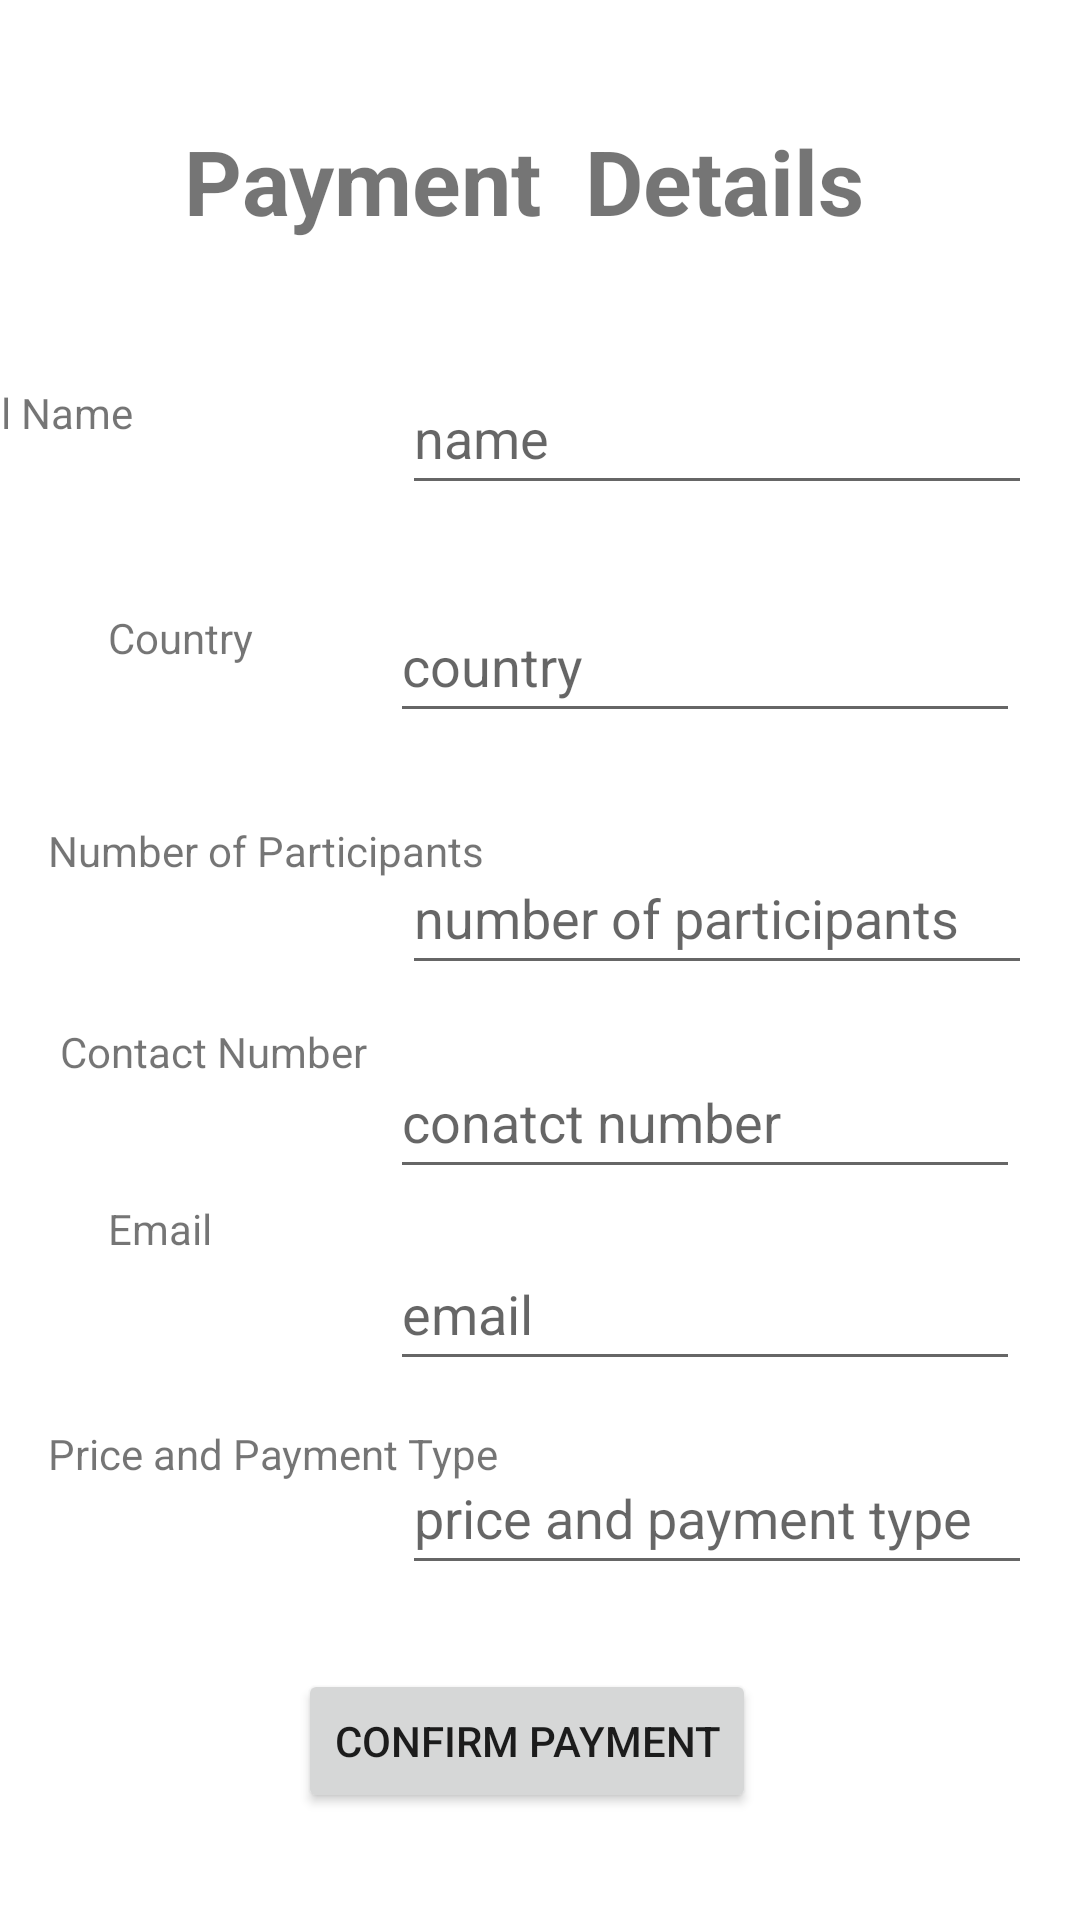

Layout XML and referenced resources for this Android screen:
<!-- AndroidManifest.xml: application theme Theme.PaymentDetails -->
<!-- res/layout/activity_2.xml -->
<?xml version="1.0" encoding="utf-8"?>
<androidx.constraintlayout.widget.ConstraintLayout xmlns:android="http://schemas.android.com/apk/res/android"
    xmlns:app="http://schemas.android.com/apk/res-auto"
    xmlns:tools="http://schemas.android.com/tools"
    android:layout_width="match_parent"
    android:layout_height="match_parent"
    tools:context=".Activity2">

    <TextView
        android:id="@+id/textviewPayment2"
        android:layout_width="wrap_content"
        android:layout_height="wrap_content"
        android:layout_marginTop="40dp"
        android:text="Payment  Details"
        android:textSize="30dp"
        android:textStyle="bold"
        app:layout_constraintEnd_toEndOf="parent"
        app:layout_constraintHorizontal_bias="0.461"
        app:layout_constraintStart_toStartOf="parent"
        app:layout_constraintTop_toTopOf="parent" />

    <TextView
        android:id="@+id/textView"
        android:layout_width="wrap_content"
        android:layout_height="wrap_content"
        android:layout_marginTop="128dp"
        android:layout_marginEnd="316dp"
        android:text="@string/txtName"
        app:layout_constraintEnd_toEndOf="parent"
        app:layout_constraintTop_toTopOf="parent" />

    <TextView
        android:id="@+id/textView4"
        android:layout_width="wrap_content"
        android:layout_height="wrap_content"
        android:layout_marginStart="36dp"
        android:layout_marginTop="56dp"
        android:text="@string/txtCountry"
        app:layout_constraintStart_toStartOf="parent"
        app:layout_constraintTop_toBottomOf="@+id/textView" />

    <TextView
        android:id="@+id/textView5"
        android:layout_width="wrap_content"
        android:layout_height="wrap_content"
        android:layout_marginStart="16dp"
        android:layout_marginTop="52dp"
        android:text="@string/txtNumofparticipants"
        app:layout_constraintStart_toStartOf="parent"
        app:layout_constraintTop_toBottomOf="@+id/textView4" />

    <TextView
        android:id="@+id/textView15"
        android:layout_width="wrap_content"
        android:layout_height="wrap_content"
        android:layout_marginStart="20dp"
        android:layout_marginTop="48dp"
        android:text="@string/txtContact"
        app:layout_constraintStart_toStartOf="parent"
        app:layout_constraintTop_toBottomOf="@+id/textView5" />

    <TextView
        android:id="@+id/textView16"
        android:layout_width="wrap_content"
        android:layout_height="wrap_content"
        android:layout_marginStart="36dp"
        android:layout_marginTop="40dp"
        android:text="@string/txtEmail"
        app:layout_constraintStart_toStartOf="parent"
        app:layout_constraintTop_toBottomOf="@+id/textView15" />

    <TextView
        android:id="@+id/textView17"
        android:layout_width="wrap_content"
        android:layout_height="wrap_content"
        android:layout_marginStart="16dp"
        android:layout_marginTop="56dp"
        android:text="@string/txtPriceandpayment"
        app:layout_constraintStart_toStartOf="parent"
        app:layout_constraintTop_toBottomOf="@+id/textView16" />

    <EditText
        android:id="@+id/etname"
        android:layout_width="wrap_content"
        android:layout_height="wrap_content"
        android:layout_marginTop="40dp"
        android:layout_marginEnd="16dp"
        android:ems="10"
        android:hint="name"
        android:inputType="textPersonName"
        android:minHeight="48dp"
        app:layout_constraintEnd_toEndOf="parent"
        app:layout_constraintTop_toBottomOf="@+id/textviewPayment2" />

    <EditText
        android:id="@+id/etcountry"
        android:layout_width="wrap_content"
        android:layout_height="wrap_content"
        android:layout_marginTop="28dp"
        android:layout_marginEnd="20dp"
        android:ems="10"
        android:hint="country"
        android:inputType="textPersonName"
        android:minHeight="48dp"
        app:layout_constraintEnd_toEndOf="parent"
        app:layout_constraintTop_toBottomOf="@+id/etname" />

    <EditText
        android:id="@+id/etnumofparticipants"
        android:layout_width="wrap_content"
        android:layout_height="wrap_content"
        android:layout_marginTop="36dp"
        android:layout_marginEnd="16dp"
        android:ems="10"
        android:hint="number of participants"
        android:inputType="textPersonName"
        android:minHeight="48dp"
        app:layout_constraintEnd_toEndOf="parent"
        app:layout_constraintTop_toBottomOf="@+id/etcountry" />

    <EditText
        android:id="@+id/etcontactnumber"
        android:layout_width="wrap_content"
        android:layout_height="wrap_content"
        android:layout_marginTop="20dp"
        android:layout_marginEnd="20dp"
        android:ems="10"
        android:hint="conatct number"
        android:inputType="textPersonName"
        android:minHeight="48dp"
        app:layout_constraintEnd_toEndOf="parent"
        app:layout_constraintTop_toBottomOf="@+id/etnumofparticipants" />

    <EditText
        android:id="@+id/etemail"
        android:layout_width="wrap_content"
        android:layout_height="wrap_content"
        android:layout_marginTop="16dp"
        android:layout_marginEnd="20dp"
        android:ems="10"
        android:hint="email"
        android:inputType="textPersonName"
        android:minHeight="48dp"
        app:layout_constraintEnd_toEndOf="parent"
        app:layout_constraintTop_toBottomOf="@+id/etcontactnumber" />

    <EditText
        android:id="@+id/etpriceandpaymenttype"
        android:layout_width="wrap_content"
        android:layout_height="wrap_content"
        android:layout_marginTop="20dp"
        android:layout_marginEnd="16dp"
        android:ems="10"
        android:hint="price and payment type"
        android:inputType="textPersonName"
        android:minHeight="48dp"
        app:layout_constraintEnd_toEndOf="parent"
        app:layout_constraintTop_toBottomOf="@+id/etemail" />

    <Button
        android:id="@+id/button"
        android:layout_width="wrap_content"
        android:layout_height="wrap_content"
        android:layout_marginTop="28dp"
        android:layout_marginEnd="108dp"
        android:onClick="saveUser"
        android:text="@string/btnConfirm"
        app:layout_constraintEnd_toEndOf="parent"
        app:layout_constraintTop_toBottomOf="@+id/etpriceandpaymenttype" />

    <Button
        android:id="@+id/button2"
        android:layout_width="wrap_content"
        android:layout_height="wrap_content"
        android:layout_marginTop="32dp"
        android:layout_marginEnd="68dp"
        android:onClick="deleteUser"
        android:text="@string/btnDelete"
        app:layout_constraintEnd_toEndOf="parent"
        app:layout_constraintTop_toBottomOf="@+id/button" />

    <Button
        android:id="@+id/button3"
        android:layout_width="wrap_content"
        android:layout_height="wrap_content"
        android:layout_marginStart="52dp"
        android:layout_marginTop="32dp"
        android:onClick="viewAll"
        android:text="@string/btnSelect"
        app:layout_constraintStart_toStartOf="parent"
        app:layout_constraintTop_toBottomOf="@+id/button" />

</androidx.constraintlayout.widget.ConstraintLayout>
<!-- resources referenced by this layout -->
<resources>
  <string name="btnConfirm">Confirm Payment</string>
  <string name="btnDelete">Delete</string>
  <string name="btnSelect">Select</string>
  <string name="txtContact">Contact Number</string>
  <string name="txtCountry">Country</string>
  <string name="txtEmail">Email</string>
  <string name="txtName">Full Name</string>
  <string name="txtNumofparticipants">Number of Participants</string>
  <string name="txtPriceandpayment">Price and Payment Type</string>
  <style name="Theme.PaymentDetails" parent="Theme.MaterialComponents.DayNight.DarkActionBar">
          
          <item name="colorPrimary">@color/purple_500</item>
          <item name="colorPrimaryVariant">@color/purple_700</item>
          <item name="colorOnPrimary">@color/white</item>
          
          <item name="colorSecondary">@color/teal_200</item>
          <item name="colorSecondaryVariant">@color/teal_700</item>
          <item name="colorOnSecondary">@color/black</item>
          
          <item name="android:statusBarColor" tools:targetApi="l">?attr/colorPrimaryVariant</item>
          
      </style>
  <!-- not gathered from this repository: default colours our renderer supplied (Android Studio template values) -->
  <color name="purple_500">#FF6200EE</color>
  <color name="purple_700">#FF3700B3</color>
  <color name="teal_200">#FF03DAC5</color>
  <color name="teal_700">#FF018786</color>
  <color name="black">#FF000000</color>
  <color name="white">#FFFFFFFF</color>
</resources>
